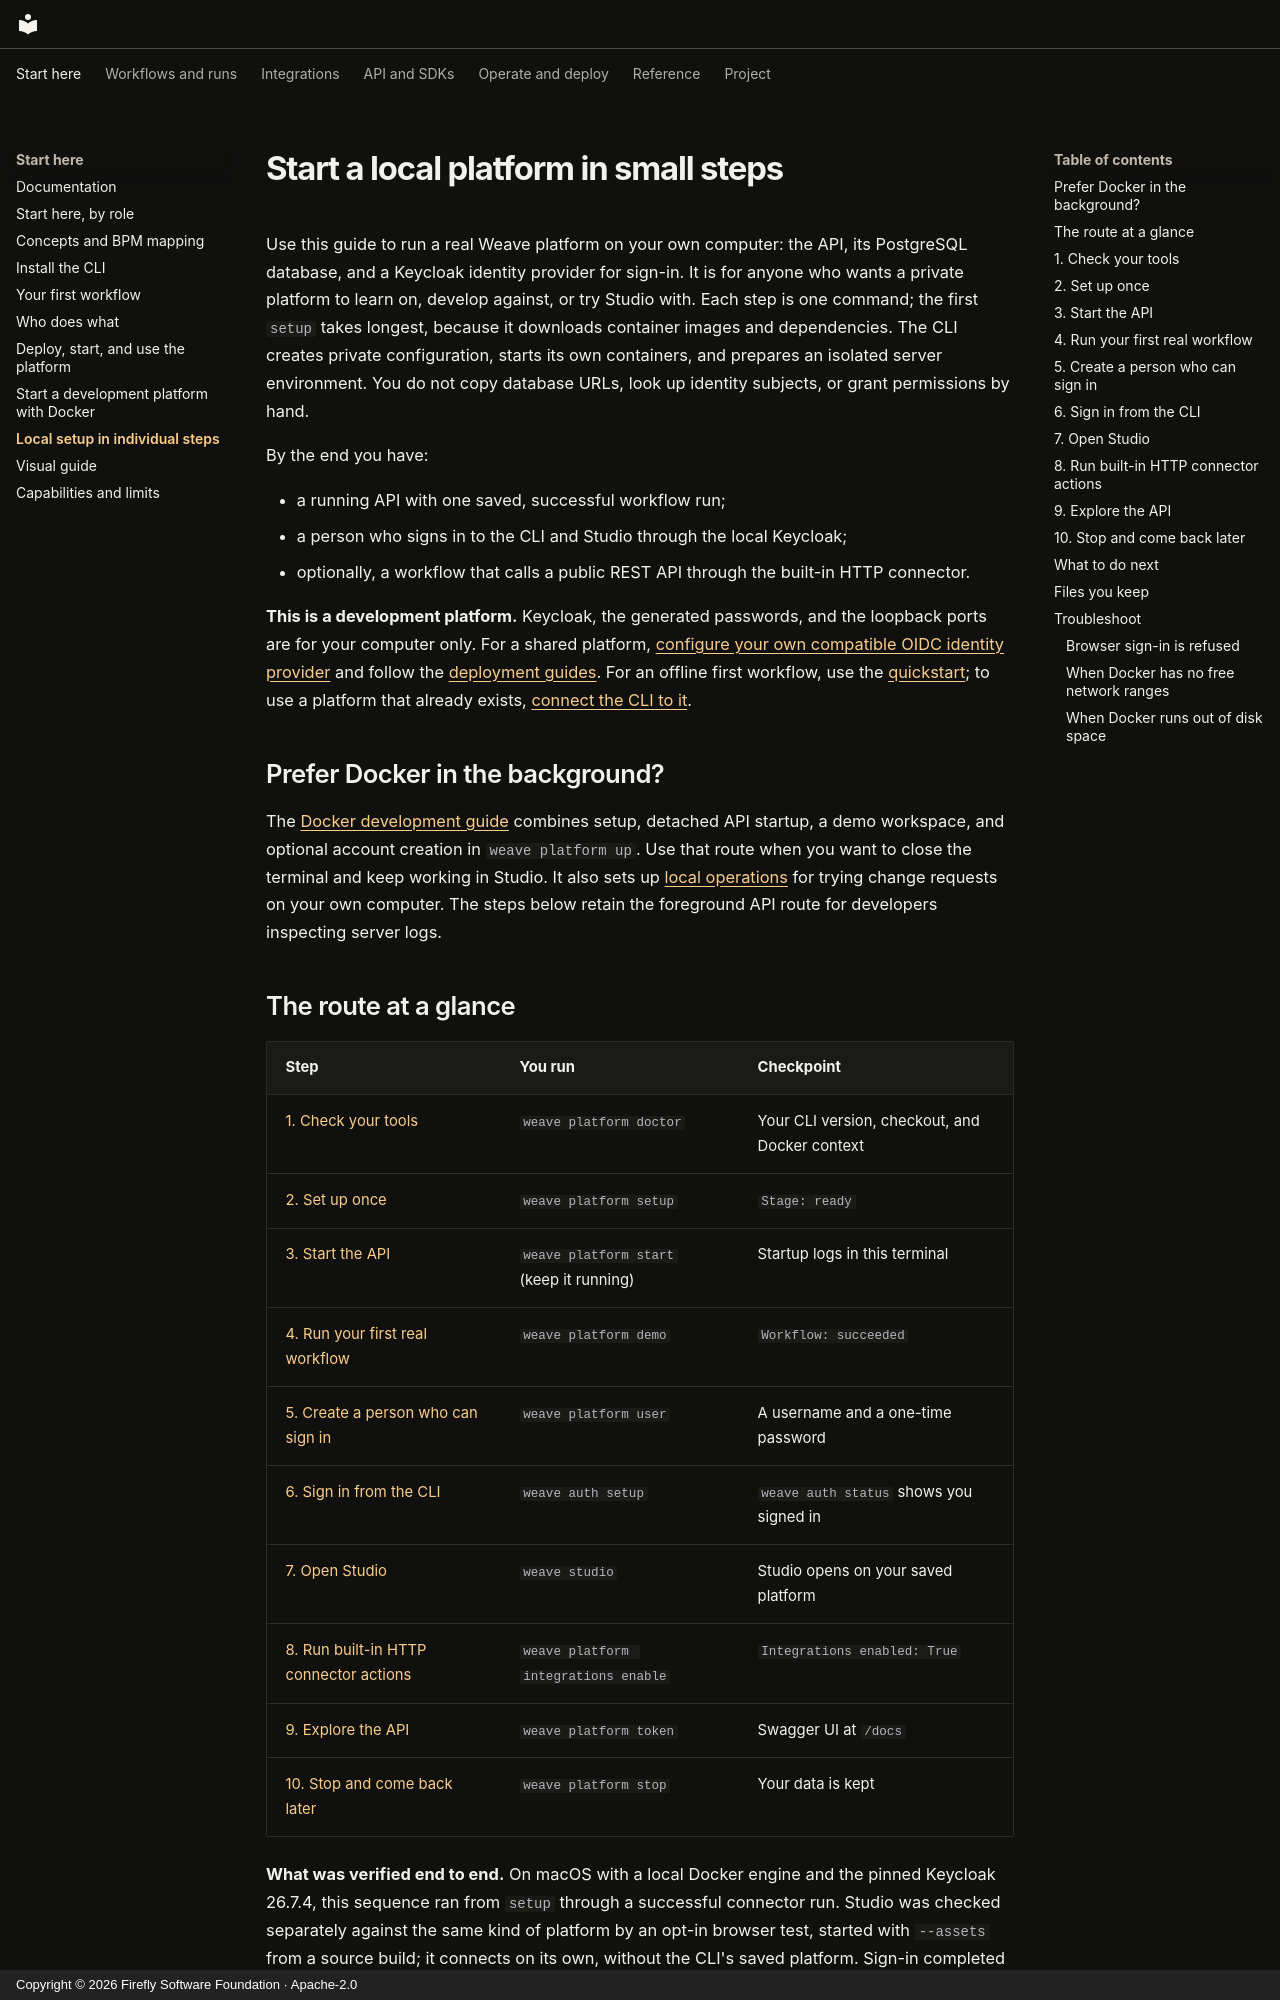

repository: fireflyframework/firefly-weave · page: guides/local-platform/index.html · generator: mkdocs · copyright: Copyright © 2026 Firefly Software Foundation · Apache-2.0

<!--
Copyright 2026 Firefly Software Foundation.

Licensed under the Apache License, Version 2.0 (the "License");
you may not use this file except in compliance with the License.
You may obtain a copy of the License at

    http://www.apache.org/licenses/LICENSE-2.0

Unless required by applicable law or agreed to in writing, software
distributed under the License is distributed on an "AS IS" BASIS,
WITHOUT WARRANTIES OR CONDITIONS OF ANY KIND, either express or implied.
See the License for the specific language governing permissions and
limitations under the License.
Author: Firefly Software Foundation
SPDX-License-Identifier: Apache-2.0
-->

# Start a local platform in small steps

Use this guide to run a real Weave platform on your own computer: the API, its
PostgreSQL database, and a Keycloak identity provider for sign-in. It is for
anyone who wants a private platform to learn on, develop against, or try Studio
with. Each step is one command; the first `setup` takes longest, because it
downloads container images and dependencies. The CLI creates private configuration,
starts its own containers, and prepares an isolated server environment. You do
not copy database URLs, look up identity subjects, or grant permissions by hand.

By the end you have:

- a running API with one saved, successful workflow run;
- a person who signs in to the CLI and Studio through the local Keycloak;
- optionally, a workflow that calls a public REST API through the built-in HTTP
  connector.

**This is a development platform.** Keycloak, the generated passwords, and the
loopback ports are for your computer only. For a shared platform,
[configure your own compatible OIDC identity provider](../operations/identity-and-secrets.md#use-your-own-identity-provider)
and follow the [deployment guides](../operations/remote-deployment.md). For an
offline first workflow, use the [quickstart](../quickstart.md); to use a platform
that already exists, [connect the CLI to it](connect-to-api.md).

## Prefer Docker in the background?

The [Docker development guide](docker-development.md) combines setup, detached API
startup, a demo workspace, and optional account creation in `weave platform up`.
Use that route when you want to close the terminal and keep working in Studio.
It also sets up [local operations](docker-development.md#8-try-infrastructure-changes-on-this-computer-development-only)
for trying change requests on your own computer.
The steps below retain the foreground API route for developers inspecting server logs.
